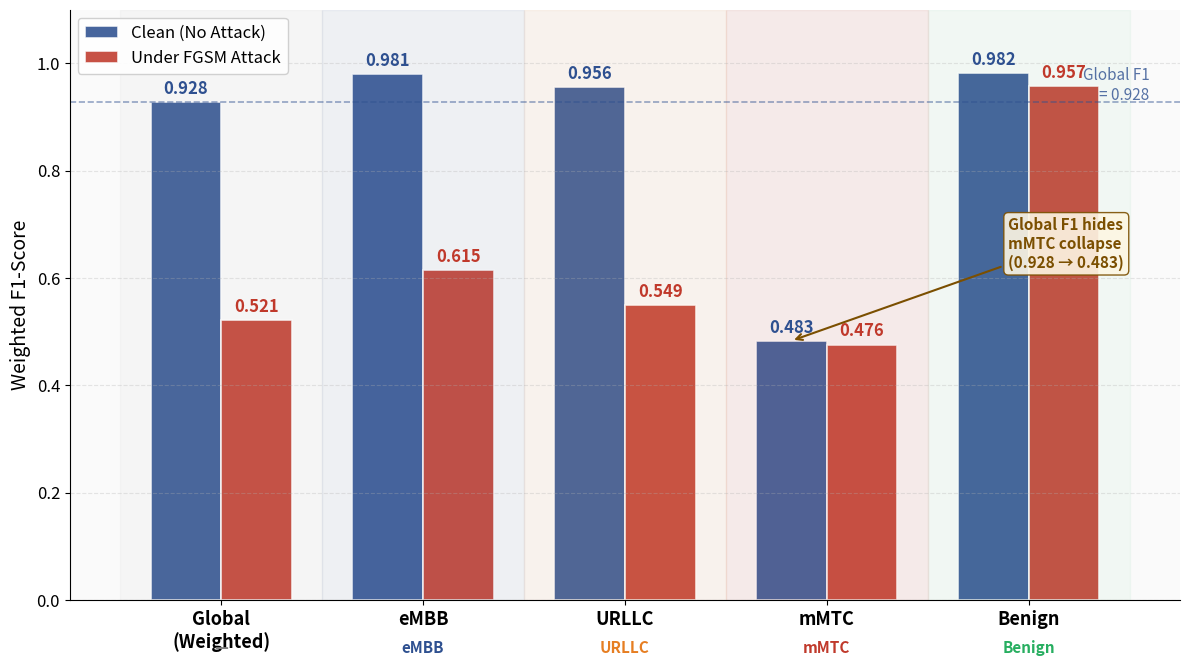

Here is the Python script that generated this plot:
"""
fig1_perslice.py
Makale Fig.1 — Per-Slice F1 vs Global F1 grafiği
Çalıştırma: python fig1_perslice.py
Çıktı: reports/fig1_perslice_f1.png (300 DPI, makaleye hazır)
"""

import matplotlib.pyplot as plt
import matplotlib.patches as mpatches
import numpy as np
import os

os.makedirs("reports", exist_ok=True)

# ── VERİ — PSRI scriptinden alınan gerçek sonuçlar ───────────────────────────
categories = ["Global\n(Weighted)", "eMBB", "URLLC", "mMTC", "Benign"]
f1_clean   = [0.928, 0.981, 0.956, 0.483, 0.982]
f1_fgsm    = [0.521, 0.615, 0.549, 0.476, 0.957]

x     = np.arange(len(categories))
width = 0.35

fig, ax = plt.subplots(figsize=(12, 7))
fig.patch.set_facecolor("white")
ax.set_facecolor("#FAFAFA")

# Barlar
bars1 = ax.bar(x - width/2, f1_clean, width,
               label="Clean (No Attack)", color="#2E5090",
               alpha=0.88, edgecolor="white", linewidth=1.2)
bars2 = ax.bar(x + width/2, f1_fgsm, width,
               label="Under FGSM Attack", color="#C0392B",
               alpha=0.88, edgecolor="white", linewidth=1.2)

# Değer etiketleri
for bar in bars1:
    h = bar.get_height()
    ax.text(bar.get_x() + bar.get_width()/2, h + 0.008,
            f"{h:.3f}", ha="center", va="bottom",
            fontsize=12, fontweight="bold", color="#2E5090")

for bar in bars2:
    h = bar.get_height()
    ax.text(bar.get_x() + bar.get_width()/2, h + 0.008,
            f"{h:.3f}", ha="center", va="bottom",
            fontsize=12, fontweight="bold", color="#C0392B")

# mMTC annotation
ax.annotate(
    "Global F1 hides\nmMTC collapse\n(0.928 → 0.483)",
    xy=(x[3] - width/2, 0.483),
    xytext=(x[3] + 0.9, 0.62),
    fontsize=11, color="#7B4F00", fontweight="bold",
    arrowprops=dict(arrowstyle="->", color="#7B4F00", lw=1.5),
    bbox=dict(boxstyle="round,pad=0.3", facecolor="#FDF6E3",
              edgecolor="#7B4F00", alpha=0.9)
)

# Global F1 referans çizgisi
ax.axhline(y=0.928, color="#2E5090", linestyle="--",
           linewidth=1.2, alpha=0.5)
ax.text(4.6, 0.933, "Global F1\n= 0.928",
        fontsize=11, color="#2E5090", alpha=0.8, ha="right")

# Eksen ayarları
ax.set_xticks(x)
ax.set_xticklabels(categories, fontsize=13, fontweight="bold")
ax.set_ylabel("Weighted F1-Score", fontsize=14)
ax.tick_params(axis="y", labelsize=12)
ax.set_ylim(0, 1.10)
ax.set_title("")

# Dilim arka plan bantları
ax.axvspan(-0.5, 0.5, alpha=0.04, color="gray")
ax.axvspan( 0.5, 1.5, alpha=0.06, color="#2E5090")
ax.axvspan( 1.5, 2.5, alpha=0.06, color="#E67E22")
ax.axvspan( 2.5, 3.5, alpha=0.08, color="#C0392B")
ax.axvspan( 3.5, 4.5, alpha=0.04, color="#27AE60")

# Dilim etiketleri (alt)
for xi, (lbl, col) in enumerate(zip(
    ["—", "eMBB", "URLLC", "mMTC", "Benign"],
    ["gray", "#2E5090", "#E67E22", "#C0392B", "#27AE60"]
)):
    ax.text(xi, -0.09, lbl, ha="center", fontsize=11,
            color=col, fontweight="bold",
            transform=ax.get_xaxis_transform())

ax.legend(fontsize=12, loc="upper left",
          framealpha=0.9, edgecolor="#CCCCCC")
ax.grid(True, axis="y", alpha=0.3, linestyle="--")
ax.spines["top"].set_visible(False)
ax.spines["right"].set_visible(False)

plt.tight_layout(rect=[0, 0.04, 1, 1])
plt.savefig("reports/fig1_perslice_f1.png",
            dpi=300, bbox_inches="tight", facecolor="white")
plt.close()
print("OK: reports/fig1_perslice_f1.png")
print("Makaleye eklemek icin bu dosyayi kullanin.")
